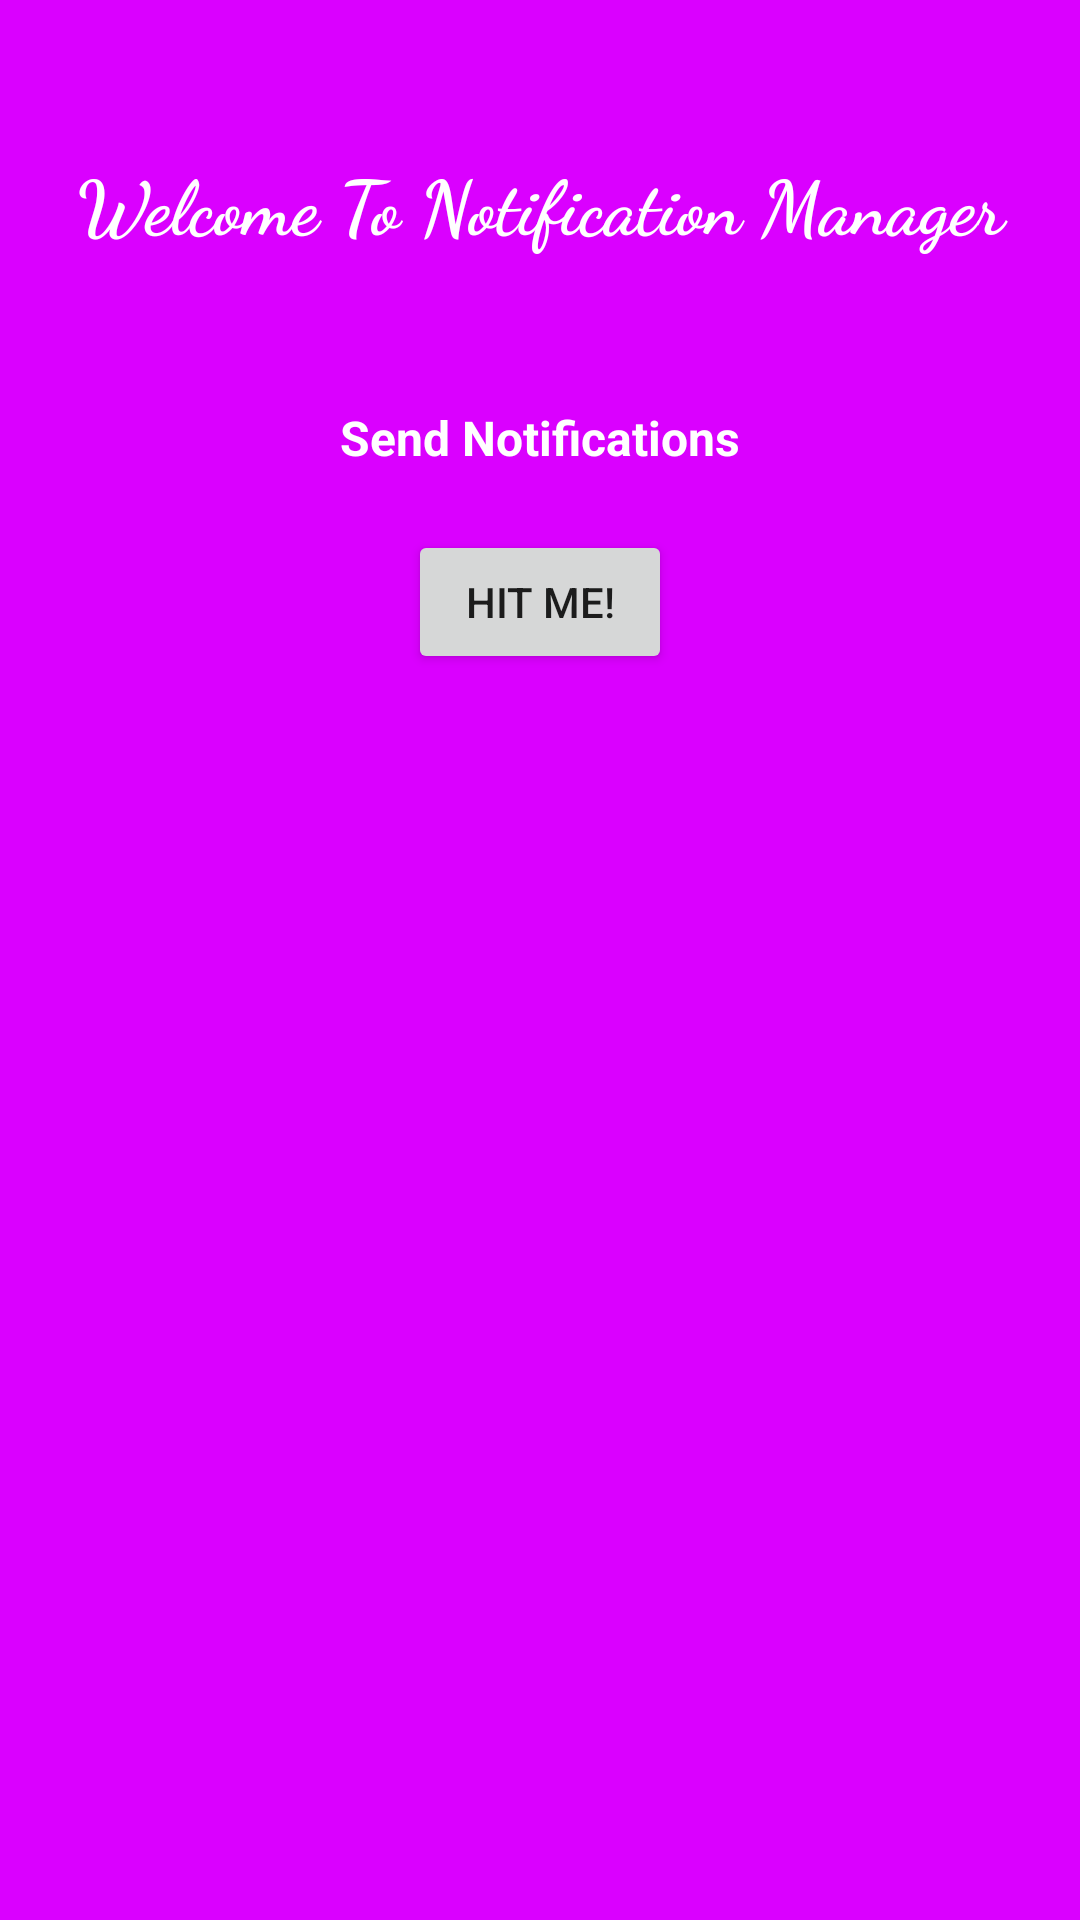

Produce the Android XML layout that renders to this screen, including the resource entries it uses.
<!-- AndroidManifest.xml: application theme Theme.CustomNotificationsJava -->
<!-- res/layout/activity_main.xml -->
<?xml version="1.0" encoding="utf-8"?>
<RelativeLayout xmlns:android="http://schemas.android.com/apk/res/android"
    xmlns:tools="http://schemas.android.com/tools"
    android:layout_width="match_parent"
    android:layout_height="match_parent"
    android:background="#DA00FF"
    tools:context=".MainActivity">

    <RelativeLayout
        android:id="@+id/lay5"
        android:layout_width="match_parent"
        android:layout_height="wrap_content"
        android:layout_marginTop="50dp"
        android:layout_marginBottom="30dp">

        <TextView
            android:id="@+id/txt5"
            android:layout_width="match_parent"
            android:layout_height="wrap_content"
            android:fontFamily="cursive"
            android:text="Welcome To Notification Manager"
            android:textAlignment="center"
            android:textColor="@color/white"
            android:textSize="25sp"
            android:textStyle="bold" />
    </RelativeLayout>

    <RelativeLayout
        android:id="@+id/lay1"
        android:layout_width="match_parent"
        android:layout_height="wrap_content"
        android:layout_below="@id/lay5"
        android:layout_margin="20dp">

        <TextView
            android:id="@+id/txt1"
            android:layout_width="wrap_content"
            android:layout_height="wrap_content"
            android:layout_centerHorizontal="true"
            android:layout_marginBottom="20dp"
            android:text="Send Notifications"
            android:textColor="@color/white"
            android:textSize="16sp"
            android:textStyle="bold">

        </TextView>

        <Button
            android:id="@+id/btn1"
            android:layout_width="wrap_content"
            android:layout_height="wrap_content"
            android:layout_below="@id/txt1"
            android:layout_centerInParent="true"
            android:text="Hit Me!" />
    </RelativeLayout>


</RelativeLayout>
<!-- resources referenced by this layout -->
<resources>
  <style name="Theme.CustomNotificationsJava" parent="Theme.MaterialComponents.DayNight.DarkActionBar">
          
          <item name="colorPrimary">@color/black</item>
          <item name="colorPrimaryVariant">@color/black</item>
          <item name="colorOnPrimary">@color/white</item>
          
          <item name="colorSecondary">@color/teal_200</item>
          <item name="colorSecondaryVariant">@color/teal_700</item>
          <item name="colorOnSecondary">@color/black</item>
          
          <item name="android:statusBarColor">?attr/colorPrimaryVariant</item>
          
      </style>
  <!-- not gathered from this repository: default colours our renderer supplied (Android Studio template values) -->
  <color name="teal_200">#FF03DAC5</color>
  <color name="teal_700">#FF018786</color>
  <color name="black">#FF000000</color>
  <color name="white">#FFFFFFFF</color>
</resources>
